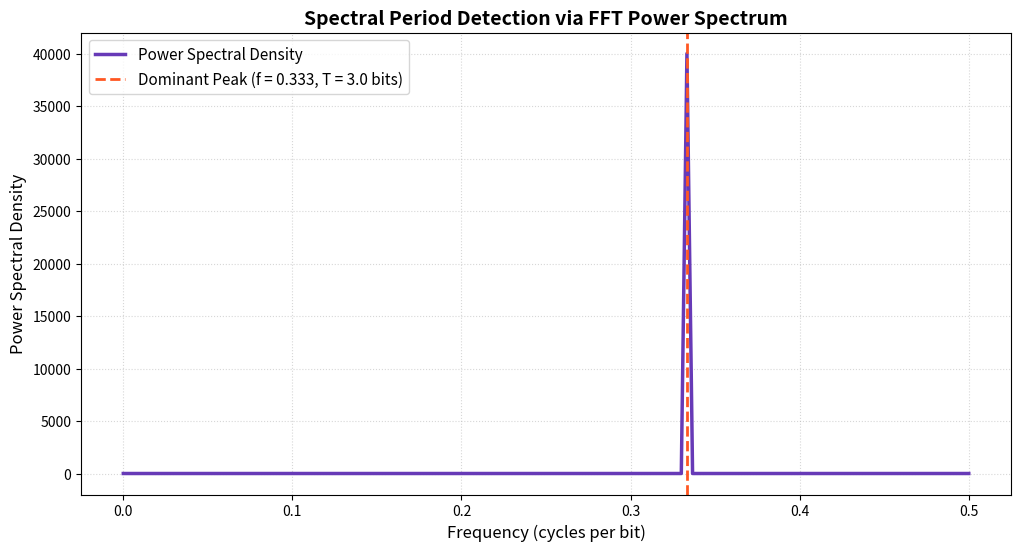

Generate this figure with matplotlib:
#!/usr/bin/env python3
"""
FFT Period and Phase Detection for Binary Sequences
===================================================

Performs spectral period detection on binary strings by mapping {0, 1} to {-1, +1}
and computing the Power Spectral Density (PSD). Detects the dominant period and
optimal phase shift, comparing the results against the block entropy sweep.

Saves the diagnostic plot to figures/fft_period_detection.png.
"""

import sys
sys.path.insert(0, '/usr/lib/python3/dist-packages')
import numpy as np
import matplotlib.pyplot as plt
import os

def detect_period_fft(bitstring):
    """
    Maps bitstring to {-1, +1}, performs FFT, and extracts dominant frequency
    and corresponding period and phase.
    """
    # Map to bipolar
    signal = np.array([1.0 if b == '1' else -1.0 for b in bitstring])
    n = len(signal)
    
    # Compute FFT
    fft_vals = np.fft.rfft(signal - np.mean(signal)) # Subtract mean to remove DC component
    psd = np.abs(fft_vals) ** 2
    freqs = np.fft.rfftfreq(n)
    
    # Exclude DC frequency (index 0)
    peak_idx = np.argmax(psd[1:]) + 1
    peak_freq = freqs[peak_idx]
    
    # Period (in bits)
    detected_period = 1.0 / peak_freq if peak_freq > 0 else float('inf')
    
    # Phase shift to optimize alignment
    phase = np.angle(fft_vals[peak_idx])
    optimal_shift = int(np.round(phase * detected_period / (2 * np.pi))) % int(np.round(detected_period))
    
    return freqs, psd, detected_period, optimal_shift, peak_idx

if __name__ == "__main__":
    # Test case: Period-3 sequence
    BITSTRING = "001" * 100
    print("Analyzing period-3 sequence...")
    
    freqs, psd, period, shift, peak_idx = detect_period_fft(BITSTRING)
    print(f"  Detected Peak Frequency: {freqs[peak_idx]:.4f}")
    print(f"  Detected Period:         {period:.2f} bits (Expected: 3.00)")
    print(f"  Detected Optimal Shift:  {shift} (Expected: 0)")
    
    print("Plotting FFT Power Spectral Density...")
    fig, ax = plt.subplots(figsize=(12, 6), dpi=150)
    
    ax.plot(freqs, psd, color='#673ab7', linewidth=2.5, label="Power Spectral Density")
    ax.axvline(x=freqs[peak_idx], color='#ff5722', linestyle='--', linewidth=2, 
               label=f"Dominant Peak (f = {freqs[peak_idx]:.3f}, T = {period:.1f} bits)")
    
    ax.set_xlabel("Frequency (cycles per bit)", fontsize=12)
    ax.set_ylabel("Power Spectral Density", fontsize=12)
    ax.set_title("Spectral Period Detection via FFT Power Spectrum", fontsize=14, fontweight='bold')
    ax.grid(True, linestyle=':', alpha=0.5)
    ax.legend(fontsize=11)
    
    os.makedirs("figures", exist_ok=True)
    outfile = "figures/fft_period_detection.png"
    plt.savefig(outfile, bbox_inches='tight')
    print(f"Plot saved to {outfile}")
